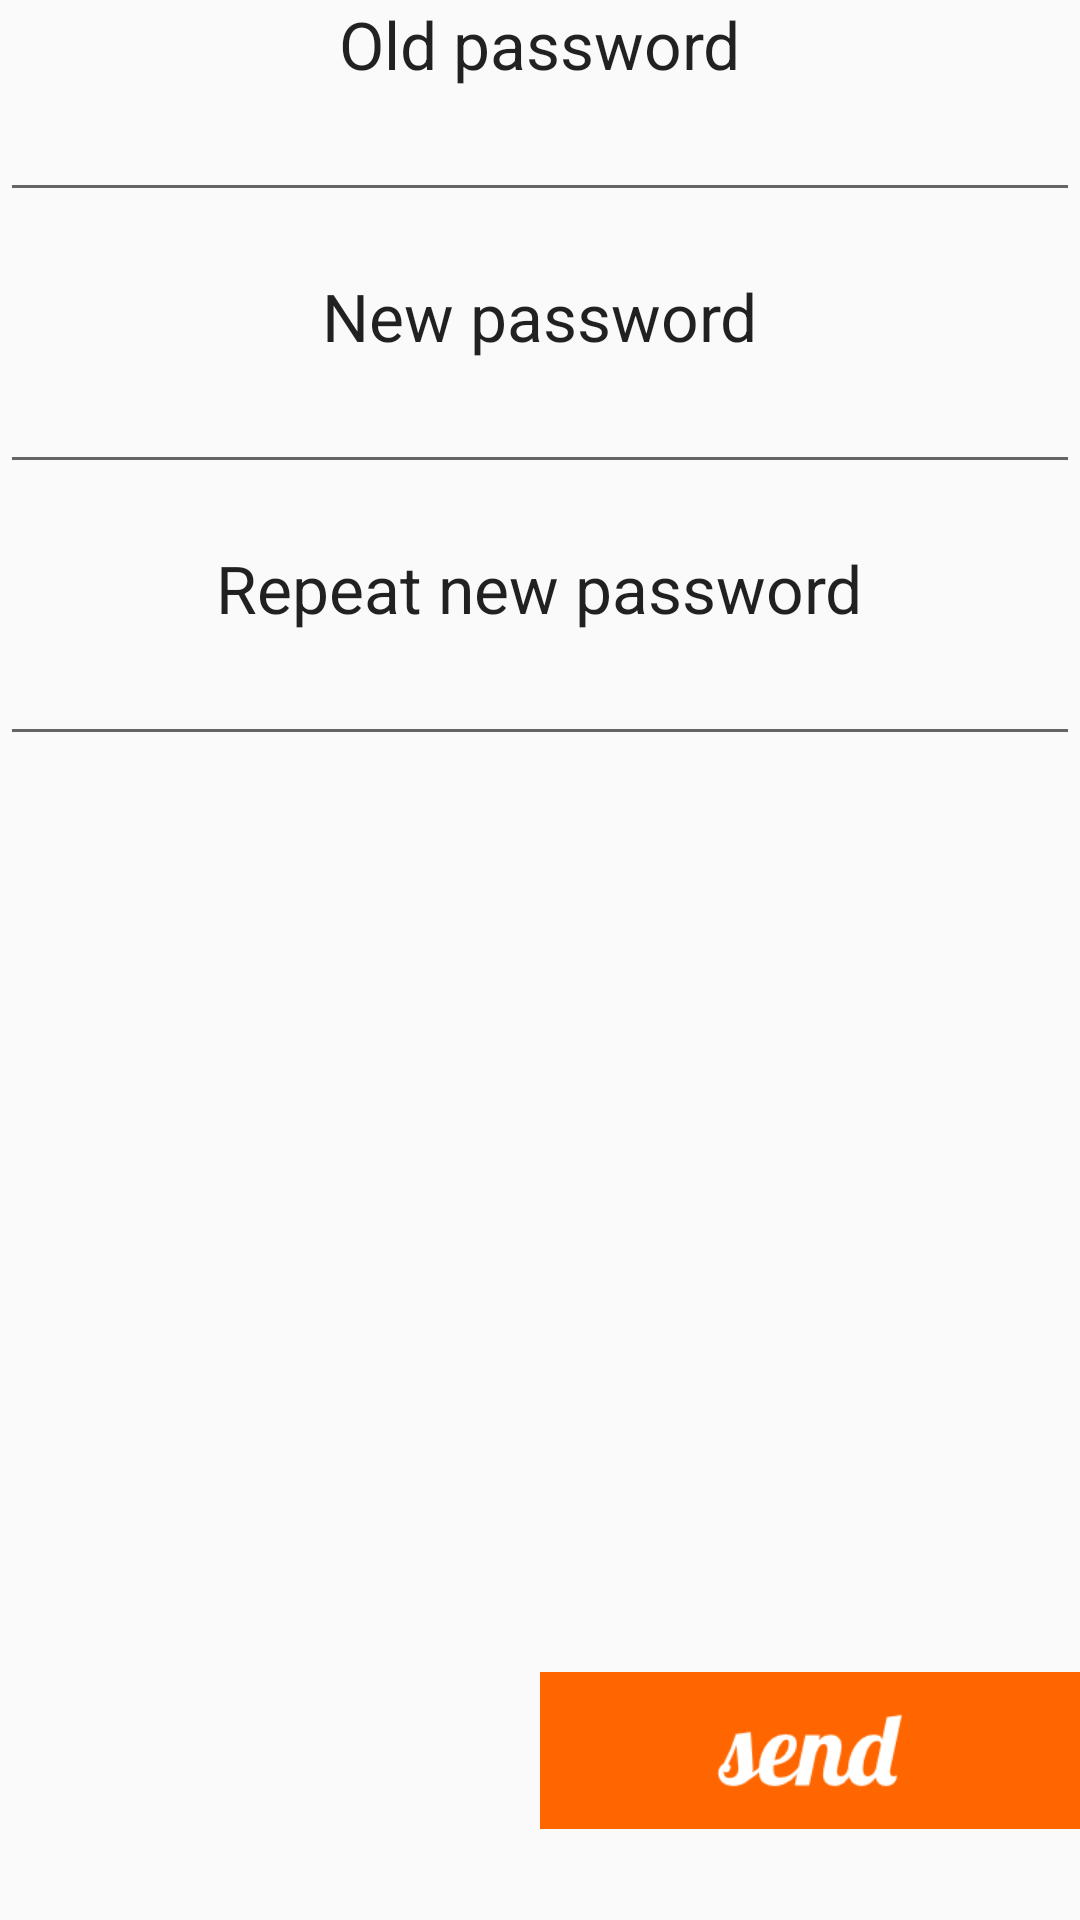

Produce the Android XML layout that renders to this screen, including the resource entries it uses.
<!-- AndroidManifest.xml: application theme fishmashTheme -->
<!-- res/layout/layout_change_password.xml -->
<?xml version="1.0" encoding="utf-8"?>
<RelativeLayout
    xmlns:android="http://schemas.android.com/apk/res/android"
    xmlns:tools="http://schemas.android.com/tools"
    android:layout_width="match_parent"
    android:layout_height="match_parent">

    <TextView
        android:layout_width="wrap_content"
        android:layout_height="wrap_content"
        android:textAppearance="?android:attr/textAppearanceLarge"
        android:text="@string/old_password"
        android:id="@+id/textViewOldPassword"
        android:layout_alignParentTop="true"
        android:layout_centerHorizontal="true"/>

    <EditText
        android:layout_width="wrap_content"
        android:layout_height="wrap_content"
        android:inputType="textPassword"
        android:ems="10"
        android:id="@+id/editTextOldPassword"
        android:layout_below="@+id/textViewOldPassword"
        android:layout_marginBottom="20dp"
        android:layout_alignParentLeft="true"
        android:layout_alignParentStart="true"
        android:layout_alignParentRight="true"
        android:layout_alignParentEnd="true"/>

    <TextView
        android:layout_width="wrap_content"
        android:layout_height="wrap_content"
        android:textAppearance="?android:attr/textAppearanceLarge"
        android:text="@string/new_password"
        android:id="@+id/textViewNewPassword"
        android:layout_below="@+id/editTextOldPassword"
        android:layout_centerHorizontal="true"/>

    <EditText
        android:layout_width="wrap_content"
        android:layout_height="wrap_content"
        android:inputType="textPassword"
        android:ems="10"
        android:id="@+id/editTextNewPassword"
        android:layout_below="@+id/textViewNewPassword"
        android:layout_marginBottom="20dp"
        android:layout_alignParentLeft="true"
        android:layout_alignParentStart="true"
        android:layout_alignParentRight="true"
        android:layout_alignParentEnd="true"/>

    <TextView
        android:layout_width="wrap_content"
        android:layout_height="wrap_content"
        android:textAppearance="?android:attr/textAppearanceLarge"
        android:text="@string/repeat_new_password"
        android:id="@+id/textViewRepeatNewPassword"
        android:layout_below="@+id/editTextNewPassword"
        android:layout_centerHorizontal="true"/>

    <EditText
        android:layout_width="wrap_content"
        android:layout_height="wrap_content"
        android:inputType="textPassword"
        android:ems="10"
        android:id="@+id/editTextRepeatNewPassword"
        android:layout_below="@+id/textViewRepeatNewPassword"
        android:layout_alignParentLeft="true"
        android:layout_alignParentStart="true"
        android:layout_alignParentRight="true"
        android:layout_alignParentEnd="true"/>



    <LinearLayout
        android:layout_width="match_parent"
        android:layout_height="wrap_content"
        android:layout_alignParentBottom="true"
        android:layout_alignParentLeft="true"
        android:layout_alignParentStart="true"
        android:layout_alignParentRight="true"
        android:layout_alignParentEnd="true">

        <RelativeLayout
            android:layout_width="0dp"
            android:layout_weight="1"
            android:layout_height="wrap_content"
            tools:ignore="UselessLeaf"/>
            

        <ImageView
            android:layout_width="0dp"
            android:layout_weight="1"
            android:layout_height="wrap_content"
            android:id="@+id/imageViewCommit"
            android:src="@drawable/send"
            android:contentDescription="@string/commit_password_change"/>
    </LinearLayout>
</RelativeLayout>
<!-- resources referenced by this layout -->
<resources>
  <!-- drawable send: png bitmap (drawable-mdpi, 4256 bytes) -->
  <string name="commit_password_change">Commit password change</string>
  <string name="new_password">New password</string>
  <string name="old_password">Old password</string>
  <string name="repeat_new_password">Repeat new password</string>
  <style name="fishmashTheme" parent="Theme.AppCompat.Light.NoActionBar">
          
      </style>
</resources>
